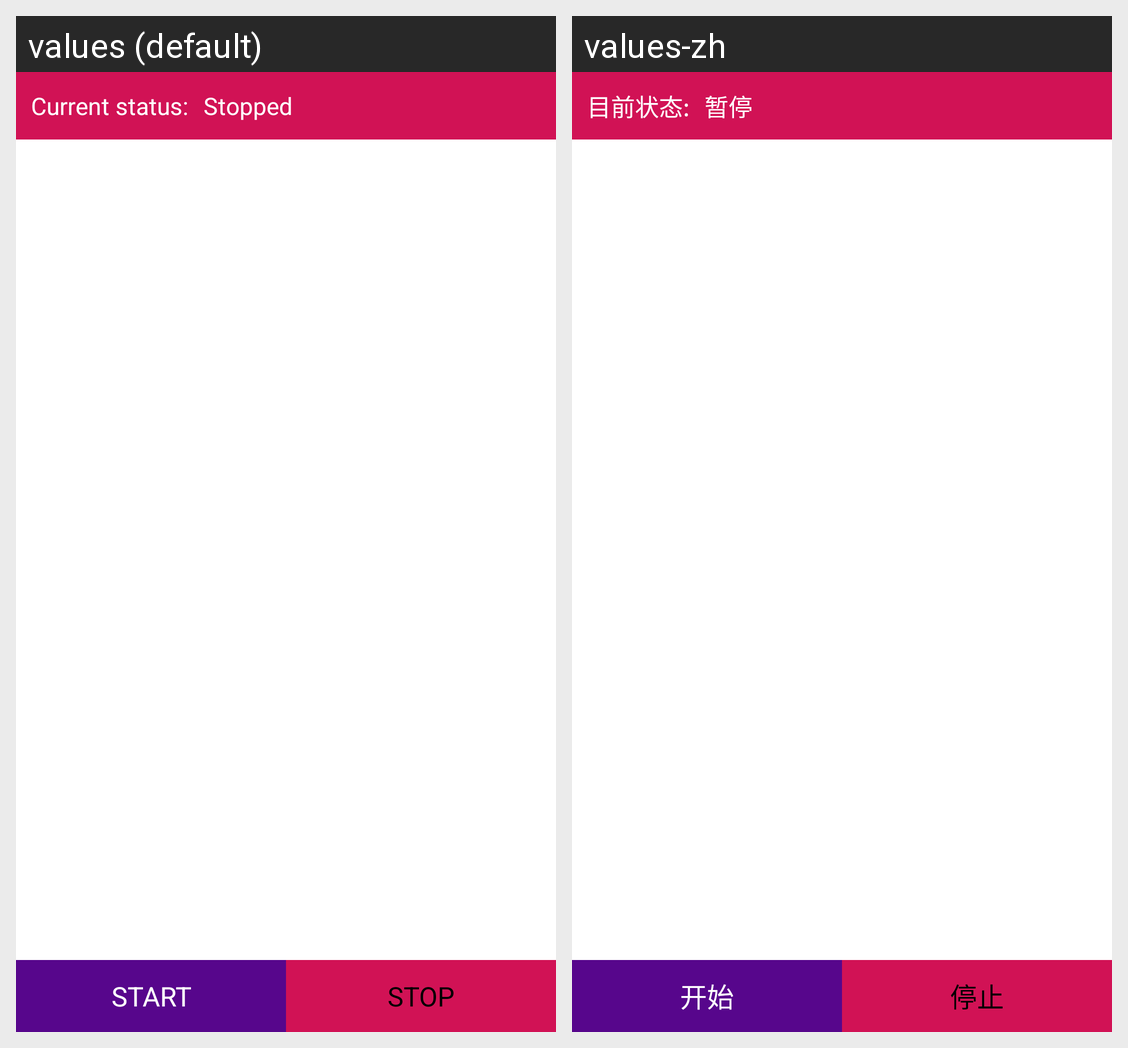

For this localized Android screen grid, give each drawn string resource with its value in every locale shown.
Android screen res/layout/activity_home.xml rendered under 2 locales, left to right: values (default), values-zh. Device: Nexus 5 (rendered at 1080×1920; each locale shown at half size, 540×960, under a caption strip naming it); theme AppTheme.
Strings drawn on this screen, with the default value and each locale's value (text and hints the layout hard-codes, and strings that could not be matched under every locale, appear in the picture but are not listed):

current_status
  values: Current status:
  values-zh: 目前状态:

stopped
  values: Stopped
  values-zh: 暂停

start
  values: START
  values-zh: 开始

stop
  values: STOP
  values-zh: 停止
